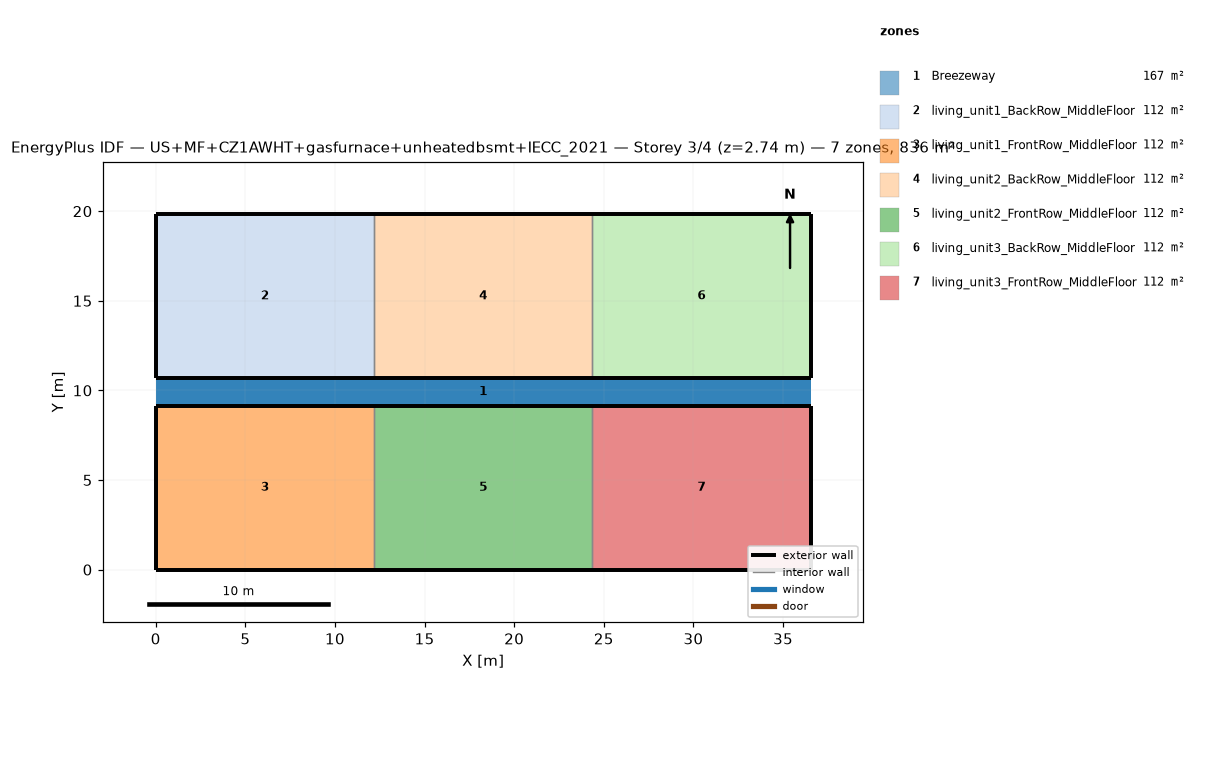
=== STOREY PLAN SPEC (per zone: floor XY polygon, exterior-wall plan segments, windows/doors) ===
zone 1: Breezeway  (167.0 m²)
  floor: (36.54, 9.16) (0.00, 9.16) (0.00, 10.68) (36.54, 10.68)
  floor: (36.54, 9.16) (0.00, 9.16) (0.00, 10.68) (36.54, 10.68)
  floor: (36.54, 9.16) (0.00, 9.16) (0.00, 10.68) (36.54, 10.68)
zone 2: living_unit1_BackRow_MiddleFloor  (111.5 m²)
  floor: (12.18, 10.68) (0.00, 10.68) (0.00, 19.84) (12.18, 19.84)
  exterior wall: (0.00, 10.68) – (12.18, 10.68)  [12.2 m]
  exterior wall: (12.18, 19.84) – (0.00, 19.84)  [12.2 m]
  exterior wall: (0.00, 19.84) – (0.00, 10.68)  [9.2 m]
  interior walls: 1
zone 3: living_unit1_FrontRow_MiddleFloor  (111.5 m²)
  floor: (12.18, 0.00) (0.00, 0.00) (0.00, 9.16) (12.18, 9.16)
  exterior wall: (0.00, 0.00) – (12.18, 0.00)  [12.2 m]
  exterior wall: (12.18, 9.16) – (0.00, 9.16)  [12.2 m]
  exterior wall: (0.00, 9.16) – (0.00, 0.00)  [9.2 m]
  interior walls: 1
zone 4: living_unit2_BackRow_MiddleFloor  (111.5 m²)
  floor: (24.36, 10.68) (12.18, 10.68) (12.18, 19.84) (24.36, 19.84)
  exterior wall: (12.18, 10.68) – (24.36, 10.68)  [12.2 m]
  exterior wall: (24.36, 19.84) – (12.18, 19.84)  [12.2 m]
  interior walls: 2
zone 5: living_unit2_FrontRow_MiddleFloor  (111.5 m²)
  floor: (24.36, 0.00) (12.18, 0.00) (12.18, 9.16) (24.36, 9.16)
  exterior wall: (12.18, 0.00) – (24.36, 0.00)  [12.2 m]
  exterior wall: (24.36, 9.16) – (12.18, 9.16)  [12.2 m]
  interior walls: 2
zone 6: living_unit3_BackRow_MiddleFloor  (111.5 m²)
  floor: (36.54, 10.68) (24.36, 10.68) (24.36, 19.84) (36.54, 19.84)
  exterior wall: (24.36, 10.68) – (36.54, 10.68)  [12.2 m]
  exterior wall: (36.54, 10.68) – (36.54, 19.84)  [9.2 m]
  exterior wall: (36.54, 19.84) – (24.36, 19.84)  [12.2 m]
  interior walls: 1
zone 7: living_unit3_FrontRow_MiddleFloor  (111.5 m²)
  floor: (36.54, 0.00) (24.36, 0.00) (24.36, 9.16) (36.54, 9.16)
  exterior wall: (24.36, 0.00) – (36.54, 0.00)  [12.2 m]
  exterior wall: (36.54, 0.00) – (36.54, 9.16)  [9.2 m]
  exterior wall: (36.54, 9.16) – (24.36, 9.16)  [12.2 m]
  interior walls: 1

=== DERIVED (storey summary) ===
Building: US+MF+CZ1AWHT+gasfurnace+unheatedbsmt+IECC_2021
Storey: 3 of 4  (floor level z = 2.74 m)
Storey gross floor area: 836.2 m²
Zones on this storey: 7
  - Breezeway: floor 167.0 m²
  - living_unit1_BackRow_MiddleFloor: floor 111.5 m²; exterior wall 33.5 m (86.9 m²); WWR 0.0%
  - living_unit1_FrontRow_MiddleFloor: floor 111.5 m²; exterior wall 33.5 m (86.9 m²); WWR 0.0%
  - living_unit2_BackRow_MiddleFloor: floor 111.5 m²; exterior wall 24.4 m (63.1 m²); WWR 0.0%
  - living_unit2_FrontRow_MiddleFloor: floor 111.5 m²; exterior wall 24.4 m (63.1 m²); WWR 0.0%
  - living_unit3_BackRow_MiddleFloor: floor 111.5 m²; exterior wall 33.5 m (86.9 m²); WWR 0.0%
  - living_unit3_FrontRow_MiddleFloor: floor 111.5 m²; exterior wall 33.5 m (86.9 m²); WWR 0.0%
Zone adjacency (shared interzone walls):
  - living_unit1_BackRow_MiddleFloor ↔ living_unit2_BackRow_MiddleFloor
  - living_unit1_FrontRow_MiddleFloor ↔ living_unit2_FrontRow_MiddleFloor
  - living_unit2_BackRow_MiddleFloor ↔ living_unit3_BackRow_MiddleFloor
  - living_unit2_FrontRow_MiddleFloor ↔ living_unit3_FrontRow_MiddleFloor